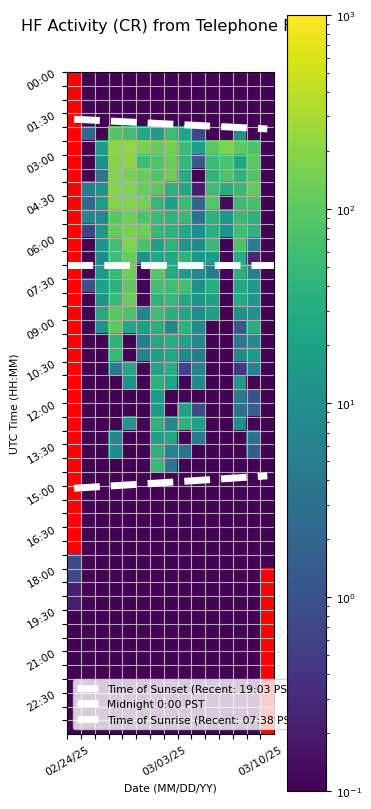

The file beside this chart, header and first rows:
Time (UTC), 02/24/25, 02/25/25, 02/26/25, 02/27/25, 02/28/25, 03/01/25, 03/02/25, 03/03/25, 03/04/25, 03/05/25, 03/06/25, 03/07/25, 03/08/25, 03/09/25, 03/10/25
00:00, , 0.0, 0.0, 0.0, 0.0, 0.0, 0.0, 0.0, 0.0, 0.0, 0.0, 0.0, 0.0, 0.0, 0.0
00:30, , 0.0, 0.0, 0.0, 0.0, 0.0, 0.0, 0.0, 0.0, 0.0, 0.0, 0.0, 0.0, 0.0, 0.0
01:00, , 0.0, 0.0, 0.0, 0.0, 0.0, 0.0, 0.0, 0.0, 0.0, 0.0, 0.0, 0.0, 0.0, 0.0
01:30, , 0.0, 0.0, 0.0, 0.0, 0.0, 0.0, 0.0, 0.0, 0.0, 0.0, 0.0, 0.0, 0.0, 0.0
02:00, , 2.2, 0.0, 82.8, 62.07, 26.87, 15.4, 58.27, 23.27, 0.7333, 0.0, 0.0, 9.867, 0.0, 0.0
02:30, , 0.0, 15.6, 198.6, 222.3, 151.7, 114.6, 148.1, 53.53, 16.93, 97.07, 166.5, 102.6, 74.6, 0.0
03:00, , 0.0, 9.867, 178.1, 212.9, 57.47, 80.87, 127.0, 45.33, 1.4, 55.6, 73.67, 25.47, 99.93, 0.06667
03:30, , 0.0, 3.333, 174.3, 153.9, 119.1, 83.4, 129.7, 29.33, 0.0, 40.13, 83.07, 39.27, 83.13, 0.06667
04:00, , 5.267, 11.93, 186.8, 178.1, 122.3, 98.93, 38.27, 23.93, 0.2, 57.0, 33.53, 52.0, 107.8, 0.0
04:30, , 2.333, 16.87, 176.5, 172.2, 151.9, 45.93, 18.4, 53.07, 2.2, 83.87, 0.1333, 54.87, 67.87, 0.0
05:00, , 6.733, 7.2, 90.4, 141.7, 78.73, 54.0, 38.87, 50.87, 3.133, 35.53, 13.73, 51.53, 37.73, 0.0
05:30, , 0.6667, 12.47, 111.5, 154.3, 137.5, 48.47, 40.67, 25.93, 8.6, 34.93, 10.4, 59.53, 40.13, 0.0
06:00, , 0.0, 10.53, 60.27, 172.7, 74.47, 21.07, 40.67, 12.2, 8.067, 51.33, 0.0, 75.6, 5.0, 0.0
06:30, , 0.0, 8.133, 60.87, 119.5, 10.33, 25.33, 25.13, 41.4, 11.13, 13.93, 0.0, 31.13, 0.2667, 0.0
07:00, , 0.0, 12.73, 49.0, 131.1, 0.0, 94.8, 30.47, 15.2, 7.2, 4.133, 0.0, 36.8, 5.2, 0.0
07:30, , 1.0, 19.8, 35.73, 98.07, 0.0, 62.93, 59.87, 63.73, 9.4, 33.33, 0.0, 25.0, 13.93, 0.0
08:00, , 0.0, 10.8, 51.33, 119.8, 0.0, 41.67, 51.53, 27.2, 10.8, 19.87, 0.0, 29.2, 13.0, 0.0
08:30, , 0.0, 26.87, 90.93, 73.73, 5.867, 57.47, 34.0, 23.13, 8.733, 18.8, 0.0, 10.0, 10.4, 0.0
09:00, , 0.0, 10.53, 97.2, 25.13, 18.87, 34.2, 6.733, 38.73, 7.533, 0.0, 0.0, 1.133, 31.4, 0.0
09:30, , 0.0, 0.06667, 39.0, 0.0, 5.4, 26.67, 33.07, 19.87, 7.8, 0.0, 0.0, 4.0, 7.667, 0.0
10:00, , 0.0, 0.0, 47.6, 0.0, 5.467, 18.47, 24.73, 7.533, 4.6, 0.0, 0.0, 8.0, 13.87, 0.0
10:30, , 0.0, 0.0, 4.4, 24.93, 0.0, 21.8, 33.87, 0.6, 6.0, 0.0, 0.0, 0.4, 6.133, 0.06667
11:00, , 0.0, 0.0, 0.0, 10.47, 0.0, 36.8, 20.6, 0.0, 7.333, 0.0, 0.0, 13.67, 0.0, 0.0
11:30, , 0.0, 0.0, 0.0, 0.0, 0.0, 16.53, 0.0, 0.0, 0.0, 0.0, 0.0, 4.667, 1.0, 0.0
12:00, , 0.0, 0.0, 0.0, 0.0, 0.0, 14.6, 0.0, 19.8, 0.7333, 0.0, 0.0, 3.267, 1.667, 0.0
12:30, , 0.0, 0.0, 0.0, 12.0, 0.0, 40.2, 7.4, 35.67, 18.53, 0.0, 0.0, 9.067, 0.0, 0.0
13:00, , 0.0, 0.0, 6.533, 0.0, 0.0, 19.4, 23.33, 0.0, 4.4, 0.0, 0.0, 0.0, 3.0, 0.0
13:30, , 0.0, 0.0, 7.8, 0.0, 0.0, 37.27, 6.467, 3.4, 0.0, 0.0, 0.0, 0.0, 1.4, 0.0
14:00, , 0.0, 0.0, 0.0, 0.0, 0.0, 48.27, 3.733, 0.0, 0.0, 0.0, 0.0, 0.0, 0.0, 0.0
14:30, , 0.0, 0.0, 0.0, 0.0, 0.0, 0.0, 0.0, 0.0, 0.0, 0.0, 0.0, 0.0, 0.0, 0.0
15:00, , 0.0, 0.0, 0.0, 0.0, 0.0, 0.0, 0.0, 0.0, 0.0, 0.0, 0.0, 0.0, 0.0, 0.0
15:30, , 0.0, 0.0, 0.0, 0.0, 0.0, 0.0, 0.0, 0.0, 0.0, 0.0, 0.0, 0.0, 0.0, 0.0
16:00, , 0.0, 0.0, 0.0, 0.0, 0.06667, 0.0, 0.0, 0.0, 0.0, 0.0, 0.0, 0.0, 0.0, 0.0
16:30, , 0.0, 0.0, 0.06667, 0.0, 0.0, 0.0, 0.0, 0.0, 0.0, 0.0, 0.0, 0.0, 0.0, 0.0
17:00, , 0.0, 0.0, 0.0, 0.0, 0.06667, 0.0, 0.0, 0.0, 0.0, 0.0, 0.0, 0.0, 0.0, 0.0
17:30, 0.8, 0.06667, 0.0, 0.0, 0.0, 0.0, 0.0, 0.0, 0.0, 0.0, 0.0, 0.0, 0.0, 0.0, 0.0
18:00, 0.7333, 0.0, 0.0, 0.0, 0.0, 0.0, 0.0, 0.0, 0.0, 0.0, 0.0, 0.0, 0.0, 0.0, 
18:30, 0.2, 0.06667, 0.0, 0.0, 0.0, 0.0, 0.0, 0.0, 0.0, 0.0, 0.0, 0.0, 0.0, 0.0, 
19:00, 0.2, 0.0, 0.0, 0.0, 0.0, 0.0, 0.06667, 0.0, 0.0, 0.0, 0.0, 0.0, 0.0, 0.0, 
19:30, 0.0, 0.0, 0.0, 0.0, 0.0, 0.0, 0.0, 0.0, 0.0, 0.0, 0.0, 0.0, 0.0, 0.0, 
20:00, 0.0, 0.0, 0.0, 0.0, 0.0, 0.0, 0.0, 0.0, 0.0, 0.0, 0.0, 0.0, 0.0, 0.0, 
20:30, 0.0, 0.0, 0.0, 0.0, 0.0, 0.0, 0.0, 0.0, 0.0, 0.0, 0.0, 0.0, 0.0, 0.0, 
21:00, 0.0, 0.0, 0.0, 0.0, 0.0, 0.0, 0.0, 0.0, 0.0, 0.0, 0.0, 0.0, 0.0, 0.0, 
21:30, 0.0, 0.0, 0.0, 0.0, 0.0, 0.0, 0.0, 0.0, 0.0, 0.0, 0.0, 0.0, 0.0, 0.0, 
22:00, 0.0, 0.0, 0.0, 0.0, 0.0, 0.0, 0.0, 0.0, 0.0, 0.0, 0.0, 0.0, 0.0, 0.0, 
22:30, 0.0, 0.0, 0.0, 0.0, 0.0, 0.0, 0.0, 0.0, 0.0, 0.0, 0.0, 0.0, 0.0, 0.0, 
23:00, 0.0, 0.0, 0.0, 0.0, 0.0, 0.0, 0.0, 0.0, 0.0, 0.0, 0.0, 0.0, 0.0, 0.0, 
23:30, 0.0, 0.0, 0.0, 0.0, 0.0, 0.0, 0.0, 0.0, 0.0, 0.0, 0.0, 0.0, 0.0, 0.0, 
